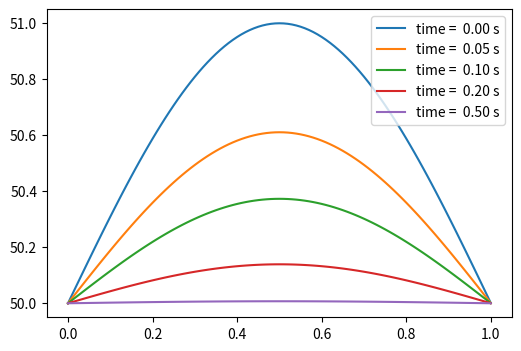

This chart was generated by the following Python code:
import numpy as np
import matplotlib.pyplot as plt

alpha = 1.
Lx = 1.
Nx = 100
hx = 0.01 # meter, spatial separation 
ht = 0.01 # seconds, time separation. 
x_arr = np.linspace(0,1, 101)   
#t_arr = np.linspace(0, 1, 101)
#PI = np.pi
PI = 3.14

#=====
fig = plt.figure( dpi = 70 ) # dots per inch
fig.set_size_inches(6,4)

t_arr = np.array([0,0.05,0.1,0.2,0.5])

for t in t_arr:
    T_analytical = np.sin(PI * x_arr) * np.exp(-PI**2 * t) + 50.
    plt.plot(x_arr, T_analytical, '-', label = "time = %5.2f s"%(t))
    
plt.legend( )
